The GitHub repository AnnaFilipov93/ReLeaf-old contains a labelled image folder "new_flowers_data" with 7 categories: daisy, dandelion, iris, rose, sunflower, tulip, water lilies. Examples follow, each with its label.

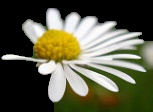
Label: daisy

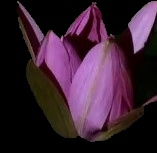
Label: water lilies

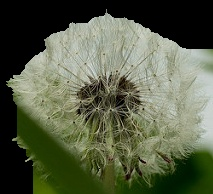
Label: dandelion

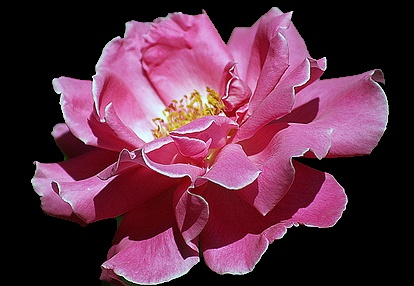
Label: rose

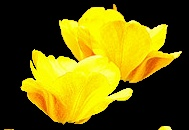
Label: tulip

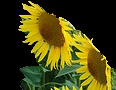
Label: sunflower
